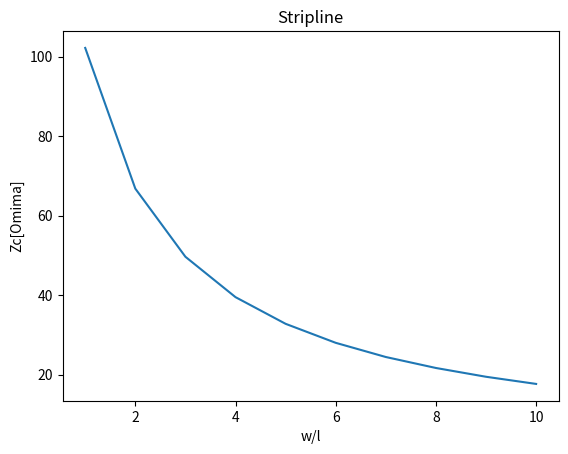

Python code for this plot:
import numpy as np
import matplotlib.pyplot as plt

Zc = [1.022E+02, 6.680E+01, 4.966E+01, 3.950E+01, 3.279E+01,
      2.801E+01, 2.444E+01, 2.168E+01, 1.947E+01, 1.767E+01]
w_l=np.linspace(1,10,len(Zc))
fig1=plt.figure(1)
plt.plot(w_l,Zc)
plt.title('Stripline')
plt.xlabel('w/l')
plt.ylabel('Zc[Omima]')
plt.savefig('Zadatak02_fig1.png')
plt.show()